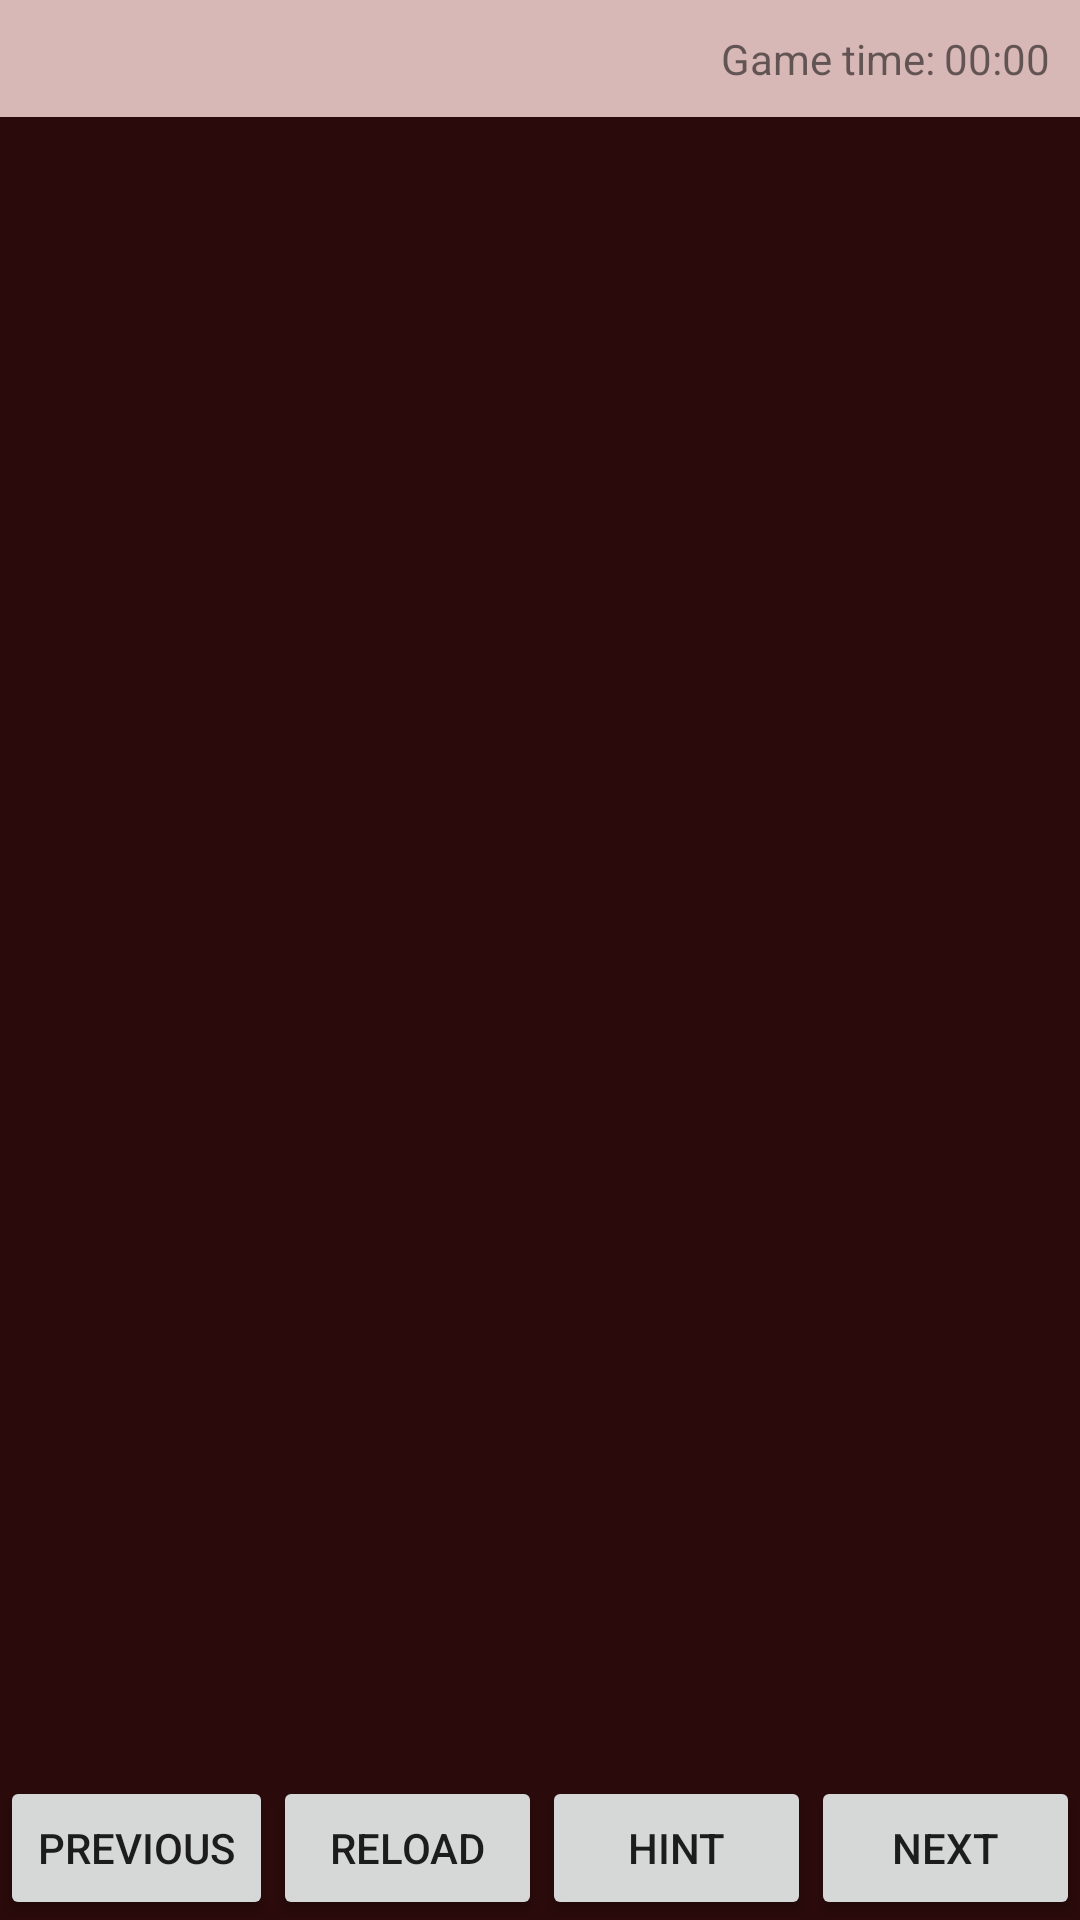

The Android layout XML behind this screen, and the referenced resources:
<!-- AndroidManifest.xml: application theme Theme.GameCenter -->
<!-- res/layout/activity_lights_out.xml -->
<?xml version="1.0" encoding="utf-8"?>
<RelativeLayout xmlns:android="http://schemas.android.com/apk/res/android"
    xmlns:app="http://schemas.android.com/apk/res-auto"
    xmlns:tools="http://schemas.android.com/tools"
    android:layout_width="match_parent"
    android:layout_height="match_parent"
    android:background="@color/game_background"
    android:orientation="vertical"
    tools:context=".game.lightsout.LightsOutActivity">

    <LinearLayout
        android:id="@+id/layoutTimer"
        android:layout_width="match_parent"
        android:layout_height="wrap_content"
        android:layout_alignParentTop="true"
        android:background="#D8B7B7"
        android:orientation="horizontal"
        android:padding="10dp">

        <TextView
            android:id="@+id/textView"
            android:layout_width="wrap_content"
            android:layout_height="wrap_content"
            android:layout_marginEnd="3dp"
            android:layout_weight="1"
            android:text="@string/game_time"
            android:textAlignment="textEnd" />

        <TextView
            android:id="@+id/tiempo_de_juego"
            android:layout_width="wrap_content"
            android:layout_height="wrap_content"
            android:layout_weight="0"
            android:text="00:00" />

    </LinearLayout>

    <TableLayout
        android:id="@+id/layoutJoc"
        android:layout_width="match_parent"
        android:layout_height="wrap_content"
        android:layout_above="@id/layoutBotons"
        android:layout_below="@+id/layoutTimer" />

    <LinearLayout
        android:id="@+id/layoutBotons"
        android:layout_width="match_parent"
        android:layout_height="wrap_content"
        android:layout_alignParentBottom="true"
        android:orientation="horizontal">

        <Button
            android:id="@+id/bPrevious"
            android:layout_width="wrap_content"
            android:layout_height="wrap_content"
            android:layout_weight="1"
            android:text="@string/bPrevious_text" />

        <Button
            android:id="@+id/bReload"
            android:layout_width="wrap_content"
            android:layout_height="wrap_content"
            android:layout_weight="1"
            android:text="@string/bReload_text" />

        <Button
            android:id="@+id/bHint"
            android:layout_width="wrap_content"
            android:layout_height="wrap_content"
            android:layout_weight="1"
            android:text="@string/bHint_text" />

        <Button
            android:id="@+id/bNext"
            android:layout_width="wrap_content"
            android:layout_height="wrap_content"
            android:layout_weight="1"
            android:text="@string/bNext_text" />
    </LinearLayout>
</RelativeLayout>
<!-- resources referenced by this layout -->
<resources>
  <color name="game_background">#FF2A0A0A</color>
  <string name="bHint_text">HINT</string>
  <string name="bNext_text">NEXT</string>
  <string name="bPrevious_text">PREVIOUS</string>
  <string name="bReload_text">RELOAD</string>
  <string name="game_time">Game time:</string>
  <style name="Theme.GameCenter" parent="Theme.MaterialComponents.DayNight.DarkActionBar">
          
          <item name="colorPrimary">@color/purple_500</item>
          <item name="colorPrimaryVariant">@color/purple_700</item>
          <item name="colorOnPrimary">@color/white</item>
          
          <item name="colorSecondary">@color/teal_200</item>
          <item name="colorSecondaryVariant">@color/teal_700</item>
          <item name="colorOnSecondary">@color/black</item>
          
          <item name="android:statusBarColor">?attr/colorPrimaryVariant</item>
          
      </style>
  <color name="purple_500">#FF6200EE</color>
  <color name="purple_700">#FF3700B3</color>
  <color name="white">#FFFFFFFF</color>
  <color name="teal_200">#FF03DAC5</color>
  <color name="teal_700">#FF018786</color>
  <color name="black">#FF000000</color>
</resources>
